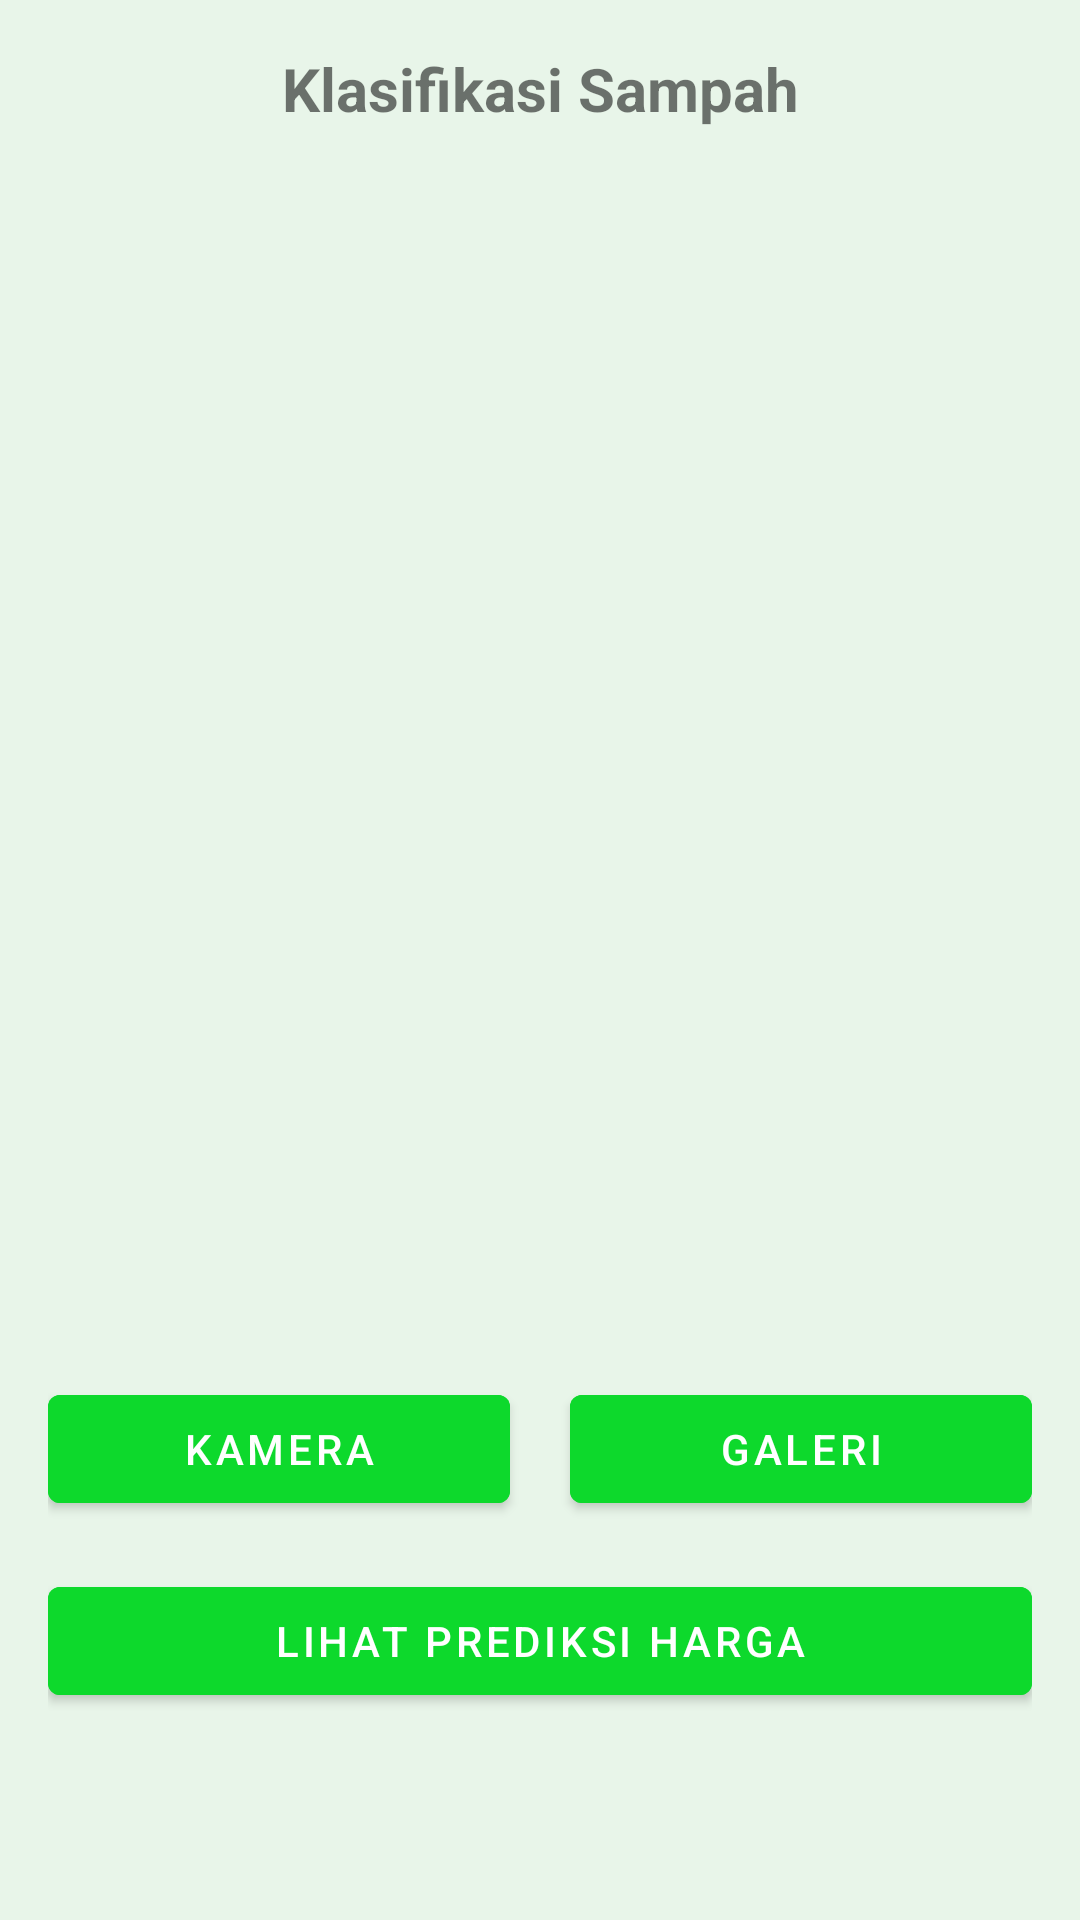

Layout XML and referenced resources for this Android screen:
<!-- AndroidManifest.xml: application theme Theme.PlanetKuApp -->
<!-- res/layout/activity_waste_classification.xml -->
<?xml version="1.0" encoding="utf-8"?>
<androidx.constraintlayout.widget.ConstraintLayout
    xmlns:android="http://schemas.android.com/apk/res/android"
    xmlns:app="http://schemas.android.com/apk/res-auto"
    xmlns:tools="http://schemas.android.com/tools"
    android:layout_width="match_parent"
    android:layout_height="match_parent"
    android:padding="16dp"
    android:background="#E8F5E9"
    tools:context=".ui.classification.WasteClassificationActivity">

    <TextView
        android:id="@+id/tvTitle"
        android:layout_width="wrap_content"
        android:layout_height="wrap_content"
        android:text="@string/klasifikasi_sampah"
        android:textSize="20sp"
        android:textStyle="bold"
        app:layout_constraintTop_toTopOf="parent"
        app:layout_constraintStart_toStartOf="parent"
        app:layout_constraintEnd_toEndOf="parent"
        android:layout_marginBottom="24dp" />

    <ImageView
        android:id="@+id/ivPreview"
        android:layout_width="400dp"
        android:layout_height="400dp"
        android:layout_marginBottom="16dp"
        android:contentDescription="@string/image_preview"
        android:scaleType="centerCrop"
        android:src="@drawable/ic_image"
        app:layout_constraintTop_toBottomOf="@id/tvTitle"
        app:layout_constraintStart_toStartOf="parent"
        app:layout_constraintEnd_toEndOf="parent" />

    <LinearLayout
        android:id="@+id/btnContainer"
        android:layout_width="match_parent"
        android:layout_height="wrap_content"
        android:orientation="horizontal"
        android:layout_marginTop="16dp"
        app:layout_constraintTop_toBottomOf="@id/ivPreview"
        app:layout_constraintStart_toStartOf="parent"
        app:layout_constraintEnd_toEndOf="parent"
        android:gravity="center">

        <com.google.android.material.button.MaterialButton
            android:id="@+id/btnCapture"
            android:layout_width="0dp"
            android:layout_height="wrap_content"
            android:layout_weight="1"
            android:layout_marginEnd="20dp"
            android:text="@string/kamera"
            app:iconGravity="textStart"
            android:backgroundTint="@color/light_green"/>

        <com.google.android.material.button.MaterialButton
            android:id="@+id/btnGallery"
            android:layout_width="0dp"
            android:layout_height="wrap_content"
            android:layout_weight="1"
            android:text="@string/galeri"
            app:iconGravity="textStart"
            android:backgroundTint="@color/light_green"/>
    </LinearLayout>

    <com.google.android.material.button.MaterialButton
        android:id="@+id/btnPredict"
        android:layout_width="match_parent"
        android:layout_height="wrap_content"
        android:text="@string/lihat_prediksi_harga"
        android:layout_marginTop="16dp"
        android:backgroundTint="@color/light_green"
        android:textColor="@color/white"
        app:layout_constraintTop_toBottomOf="@id/btnContainer"
        app:layout_constraintStart_toStartOf="parent"
        app:layout_constraintEnd_toEndOf="parent" />

</androidx.constraintlayout.widget.ConstraintLayout>
<!-- resources referenced by this layout -->
<resources>
  <color name="light_green">#0dd92c</color>
  <color name="white">#FFFFFFFF</color>
  <string name="galeri">Galeri</string>
  <string name="image_preview">Image Preview</string>
  <string name="kamera">Kamera</string>
  <string name="klasifikasi_sampah">Klasifikasi Sampah</string>
  <string name="lihat_prediksi_harga">Lihat Prediksi Harga</string>
  <style name="Theme.PlanetKuApp" parent="Theme.MaterialComponents.DayNight.DarkActionBar">
          
          <item name="colorPrimary">@color/purple_500</item>
          <item name="colorPrimaryVariant">@color/purple_700</item>
          <item name="colorOnPrimary">@color/white</item>
          
          <item name="colorSecondary">@color/teal_200</item>
          <item name="colorSecondaryVariant">@color/teal_700</item>
          <item name="colorOnSecondary">@color/black</item>
          
          <item name="android:statusBarColor">?attr/colorPrimaryVariant</item>
          
      </style>
  <color name="purple_500">#FF6200EE</color>
  <color name="purple_700">#FF3700B3</color>
  <color name="teal_200">#FF03DAC5</color>
  <color name="teal_700">#FF018786</color>
  <color name="black">#FF000000</color>
</resources>
